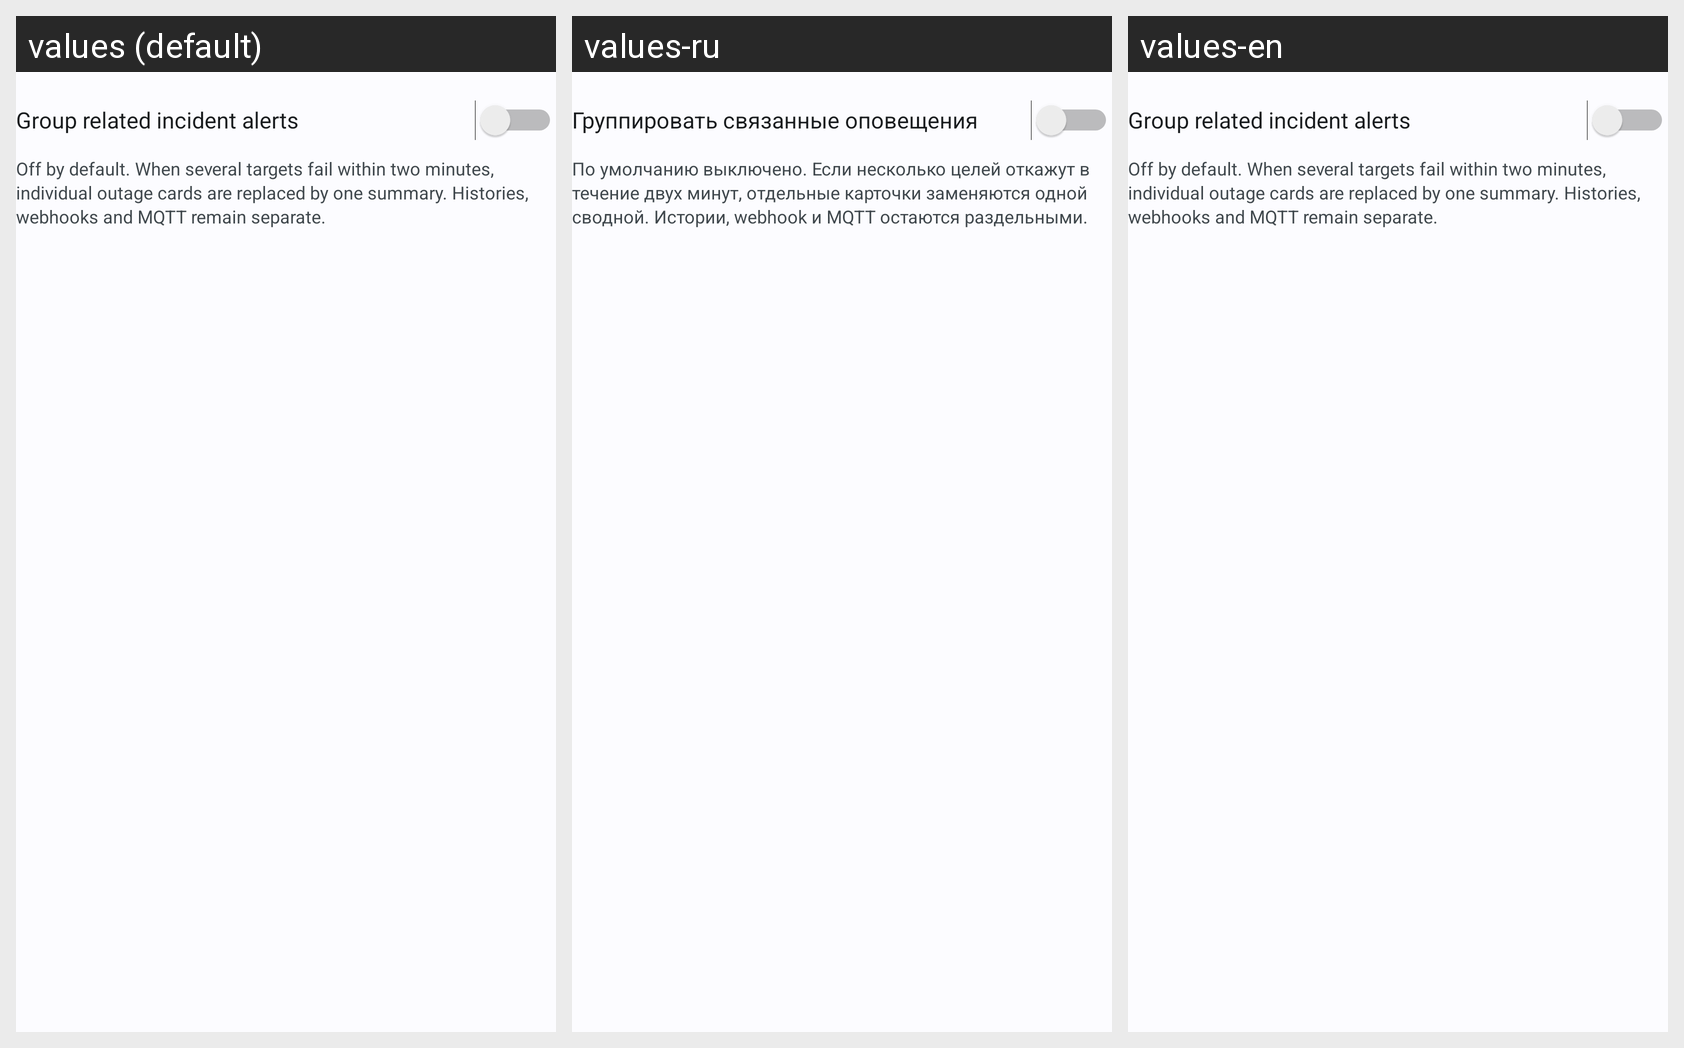

Here is an Android app screen in its default locale and in the app's own translations. Write out the translated-string differences for the strings that appear on this screen.
Android screen res/layout/group_incident_switch.xml rendered under 3 locales, left to right: values (default), values-ru, values-en. Device: Nexus 5 (rendered at 1080×1920; each locale shown at half size, 540×960, under a caption strip naming it); theme AppTheme.
Strings drawn on this screen, with the default value and each locale's value (text and hints the layout hard-codes, and strings that could not be matched under every locale, appear in the picture but are not listed):

group_incident_alerts
  values: Group related incident alerts
  values-ru: Группировать связанные оповещения
  values-en: Group related incident alerts  [not translated; the default value is used]

group_incident_alerts_hint
  values: Off by default. When several targets fail within two minutes, individual outage cards are replaced by one summary. Histories, webhooks and MQTT remain separate.
  values-ru: По умолчанию выключено. Если несколько целей откажут в течение двух минут, отдельные карточки заменяются одной сводной. Истории, webhook и MQTT остаются раздельными.
  values-en: Off by default. When several targets fail within two minutes, individual outage cards are replaced by one summary. Histories, webhooks and MQTT remain separate.  [not translated; the default value is used]
